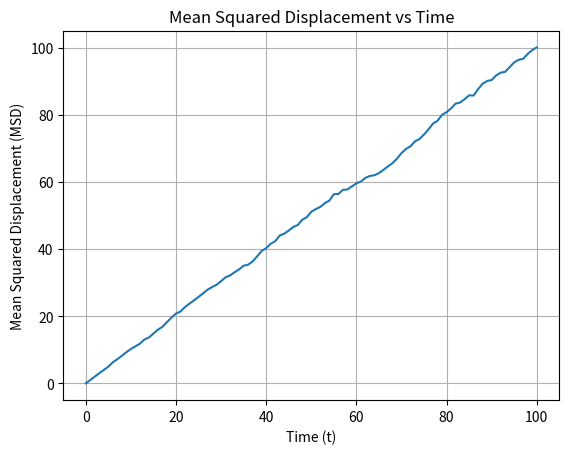

Recreate this plot in Python.
import numpy as np
import matplotlib.pyplot as plt

# pylint: disable=invalid-name
# Parameters
Np = 1000 # Number of particles
Ns = 100 # Number of steps
dx = 1.0 # Step size
dt = 1.0 # Time step

# Step 1: Create arrays to store positions of particles at each step
positions = np.zeros((Np, Ns+1))  # Shape: (Np, Ns+1)

# Array to store squared distances of particles from the origin at each step
squared_distances = np.zeros((Np, Ns+1)) # Shape: (Np, Ns+1)

# Step 2: Array for Mean Squared Displacement (MSD)
# MSD is calculated across all particles at each time step
msd = np.zeros(Ns+1) # Shape: (Ns+1,)

# Explanation of dimensions and sizes:

# - positions: A 2D array with dimensions (Np, Ns+1), storing positions for
#              Np particles over Ns steps (+1 for initial step).

# - squared_distances: Same shape as positions, storing x^2 values for each
#                      particle at each step.

# - msd: A 1D array with Ns+1 elements, representing the mean squared displacement
#        at each step.

# Random walk simulation
for step in range(1, Ns+1):
    # Each particle moves randomly left (-dx) or right (+dx)
    random_steps = np.random.choice([-dx, dx], size=Np)
    positions[:, step] = positions[:, step-1] + random_steps
    squared_distances[:, step] = positions[:, step]**2

# Calculate MSD
msd = np.mean(squared_distances, axis=0)

# Display the results

# Plot the mean squared displacement
plt.plot(np.arange(Ns+1)*dt, msd)
plt.xlabel('Time (t)')
plt.ylabel('Mean Squared Displacement (MSD)')
plt.title('Mean Squared Displacement vs Time')
plt.grid()
plt.show()
